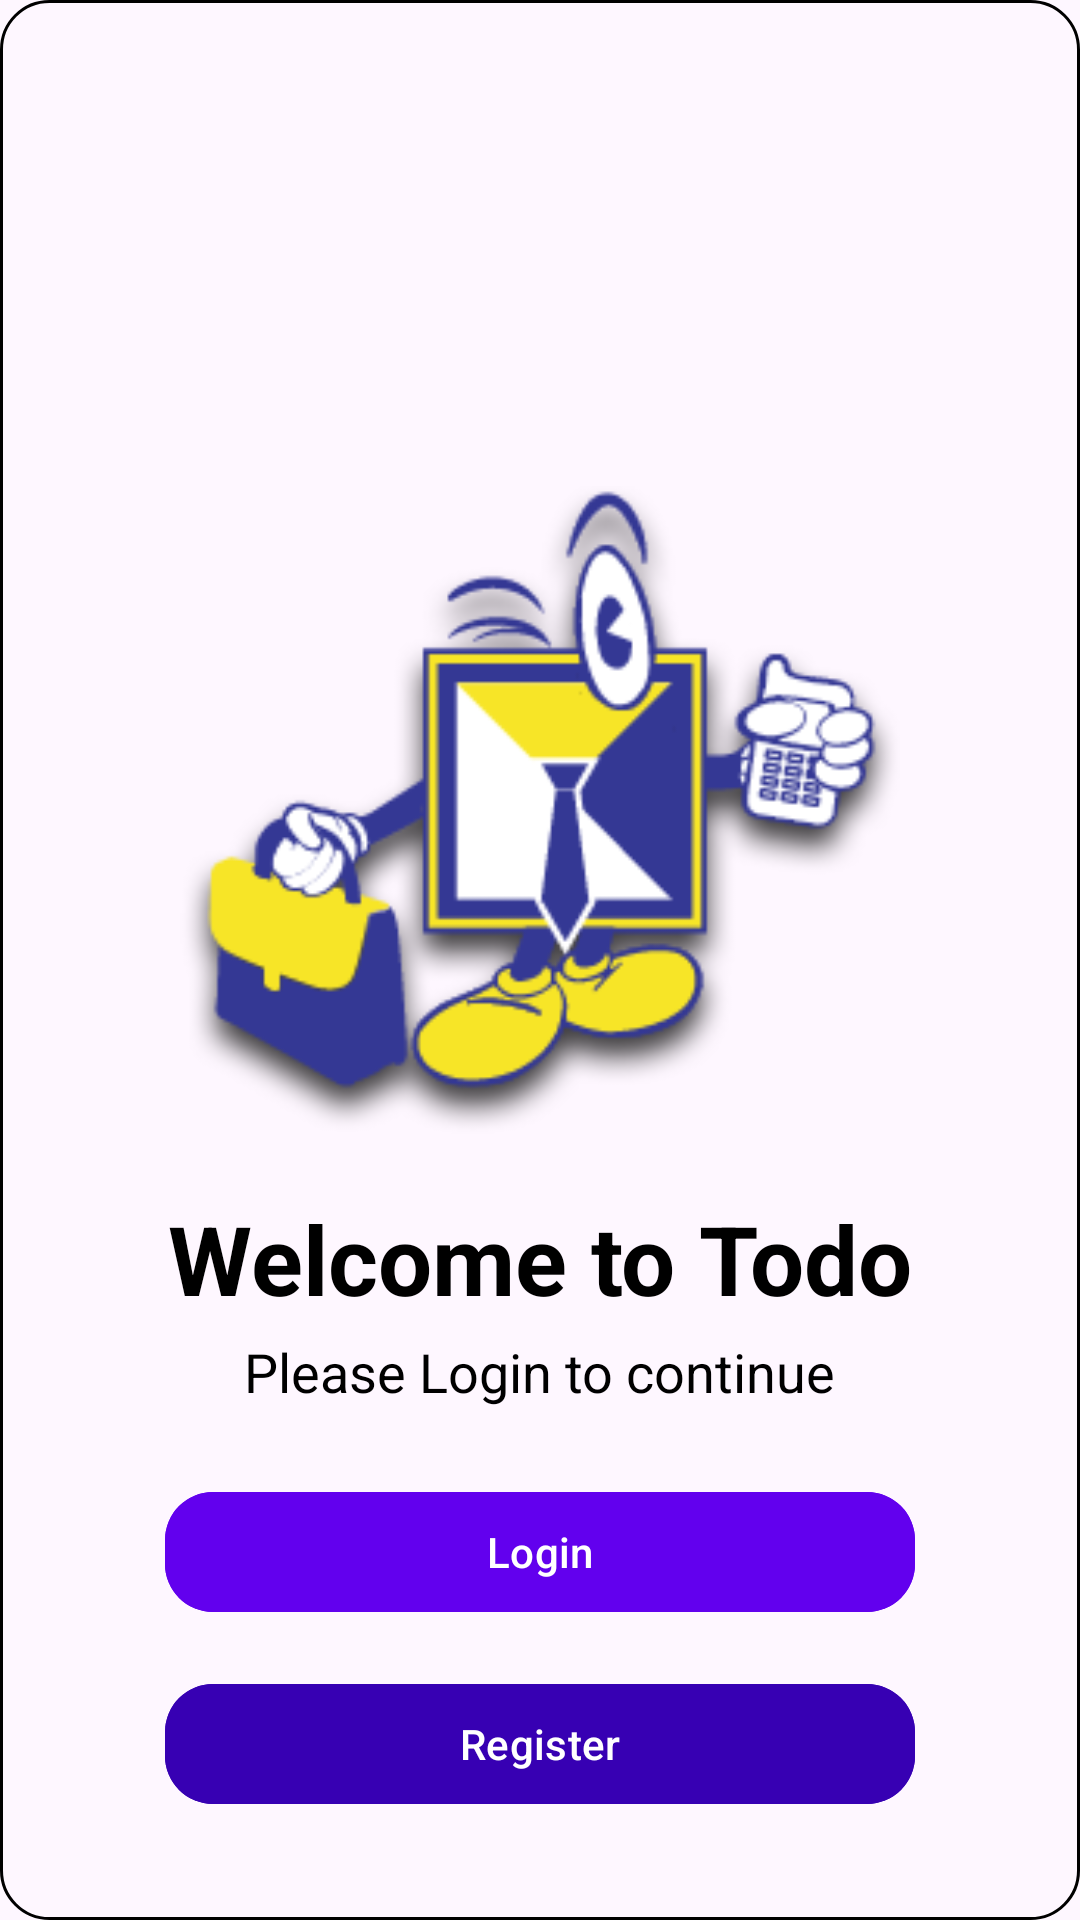

The Android layout XML behind this screen, and the referenced resources:
<!-- AndroidManifest.xml: application theme Theme.TaskManagement -->
<!-- res/layout/fragment_welcome.xml -->
<?xml version="1.0" encoding="utf-8"?>
<androidx.constraintlayout.widget.ConstraintLayout xmlns:android="http://schemas.android.com/apk/res/android"
    xmlns:app="http://schemas.android.com/apk/res-auto"
    xmlns:tools="http://schemas.android.com/tools"
    android:layout_width="match_parent"
    android:layout_height="match_parent"
    android:background="@drawable/gradient_background"
    tools:context=".auth.WelcomeFragment">

    <ImageView
        android:id="@+id/logoIcon"
        android:layout_width="240dp"
        android:layout_height="240dp"
        android:layout_marginTop="150dp"
        android:layout_marginBottom="16dp"
        android:contentDescription="@string/app_logo"
        android:src="@drawable/welcome_logo"
        app:layout_constraintEnd_toEndOf="parent"
        app:layout_constraintStart_toStartOf="parent"
        app:layout_constraintTop_toTopOf="parent"
        app:layout_constraintVertical_bias="0.3" />


    <TextView
        android:id="@+id/welcomeText"
        android:layout_width="wrap_content"
        android:layout_height="wrap_content"
        android:paddingTop="8dp"
        android:text="@string/welcome_to_todo"
        android:textColor="@android:color/black"
        android:textSize="32sp"
        android:textStyle="bold"
        app:layout_constraintEnd_toEndOf="parent"
        app:layout_constraintStart_toStartOf="parent"
        app:layout_constraintTop_toBottomOf="@id/logoIcon"
        app:layout_constraintVertical_bias="0" />

    <TextView
        android:id="@+id/loginText"
        android:layout_width="wrap_content"
        android:layout_height="wrap_content"
        android:paddingTop="4dp"
        android:text="@string/please_login_to_continue"
        android:textColor="@android:color/black"
        android:textSize="18sp"
        app:layout_constraintEnd_toEndOf="parent"
        app:layout_constraintStart_toStartOf="parent"
        app:layout_constraintTop_toBottomOf="@id/welcomeText" />

    <com.google.android.material.button.MaterialButton
        android:id="@+id/loginButton"
        android:layout_width="250dp"
        android:layout_height="wrap_content"
        android:layout_marginTop="24dp"
        android:backgroundTint="@color/purple_500"
        android:text="@string/login"
        android:textColor="@android:color/white"
        app:cornerRadius="16dp"
        app:layout_constraintEnd_toEndOf="parent"
        app:layout_constraintStart_toStartOf="parent"
        app:layout_constraintTop_toBottomOf="@id/loginText" />

    <com.google.android.material.button.MaterialButton
        android:id="@+id/registerButton"
        android:layout_width="250dp"
        android:layout_height="wrap_content"
        android:layout_marginTop="16dp"
        android:backgroundTint="@color/purple_700"
        android:text="@string/register"
        android:textColor="@android:color/white"
        app:cornerRadius="16dp"
        app:layout_constraintEnd_toEndOf="parent"
        app:layout_constraintStart_toStartOf="parent"
        app:layout_constraintTop_toBottomOf="@id/loginButton" />


</androidx.constraintlayout.widget.ConstraintLayout>
<!-- resources referenced by this layout -->
<resources>
  <color name="purple_500">#FF6200EE</color>
  <color name="purple_700">#FF3700B3</color>
  <!-- drawable gradient_background (drawable) -->
  <?xml version="1.0" encoding="utf-8"?>
  <shape xmlns:android="http://schemas.android.com/apk/res/android">
      <gradient
          android:angle="45"
          android:startColor="@color/teal_200"
          android:endColor="@color/purple_200"
          android:type="linear" />
  
      <solid android:color="@android:color/transparent" />
      <corners android:radius="16dp" />
  
      <stroke
          android:color="@color/black"
          android:width="1dp" />
  </shape>
  <!-- drawable welcome_logo: png bitmap (drawable, 21728 bytes) -->
  <string name="app_logo" translatable="false">app_logo</string>
  <string name="login">Login</string>
  <string name="please_login_to_continue">Please Login to continue</string>
  <string name="register">Register</string>
  <string name="welcome_to_todo">Welcome to Todo</string>
  <style name="Theme.TaskManagement" parent="Base.Theme.TaskManagement" />
  <color name="teal_200">#FF03DAC5</color>
  <color name="purple_200">#FFBB86FC</color>
  <color name="black">#FF000000</color>
  <style name="Base.Theme.TaskManagement" parent="Theme.Material3.DayNight.NoActionBar">
      </style>
</resources>
